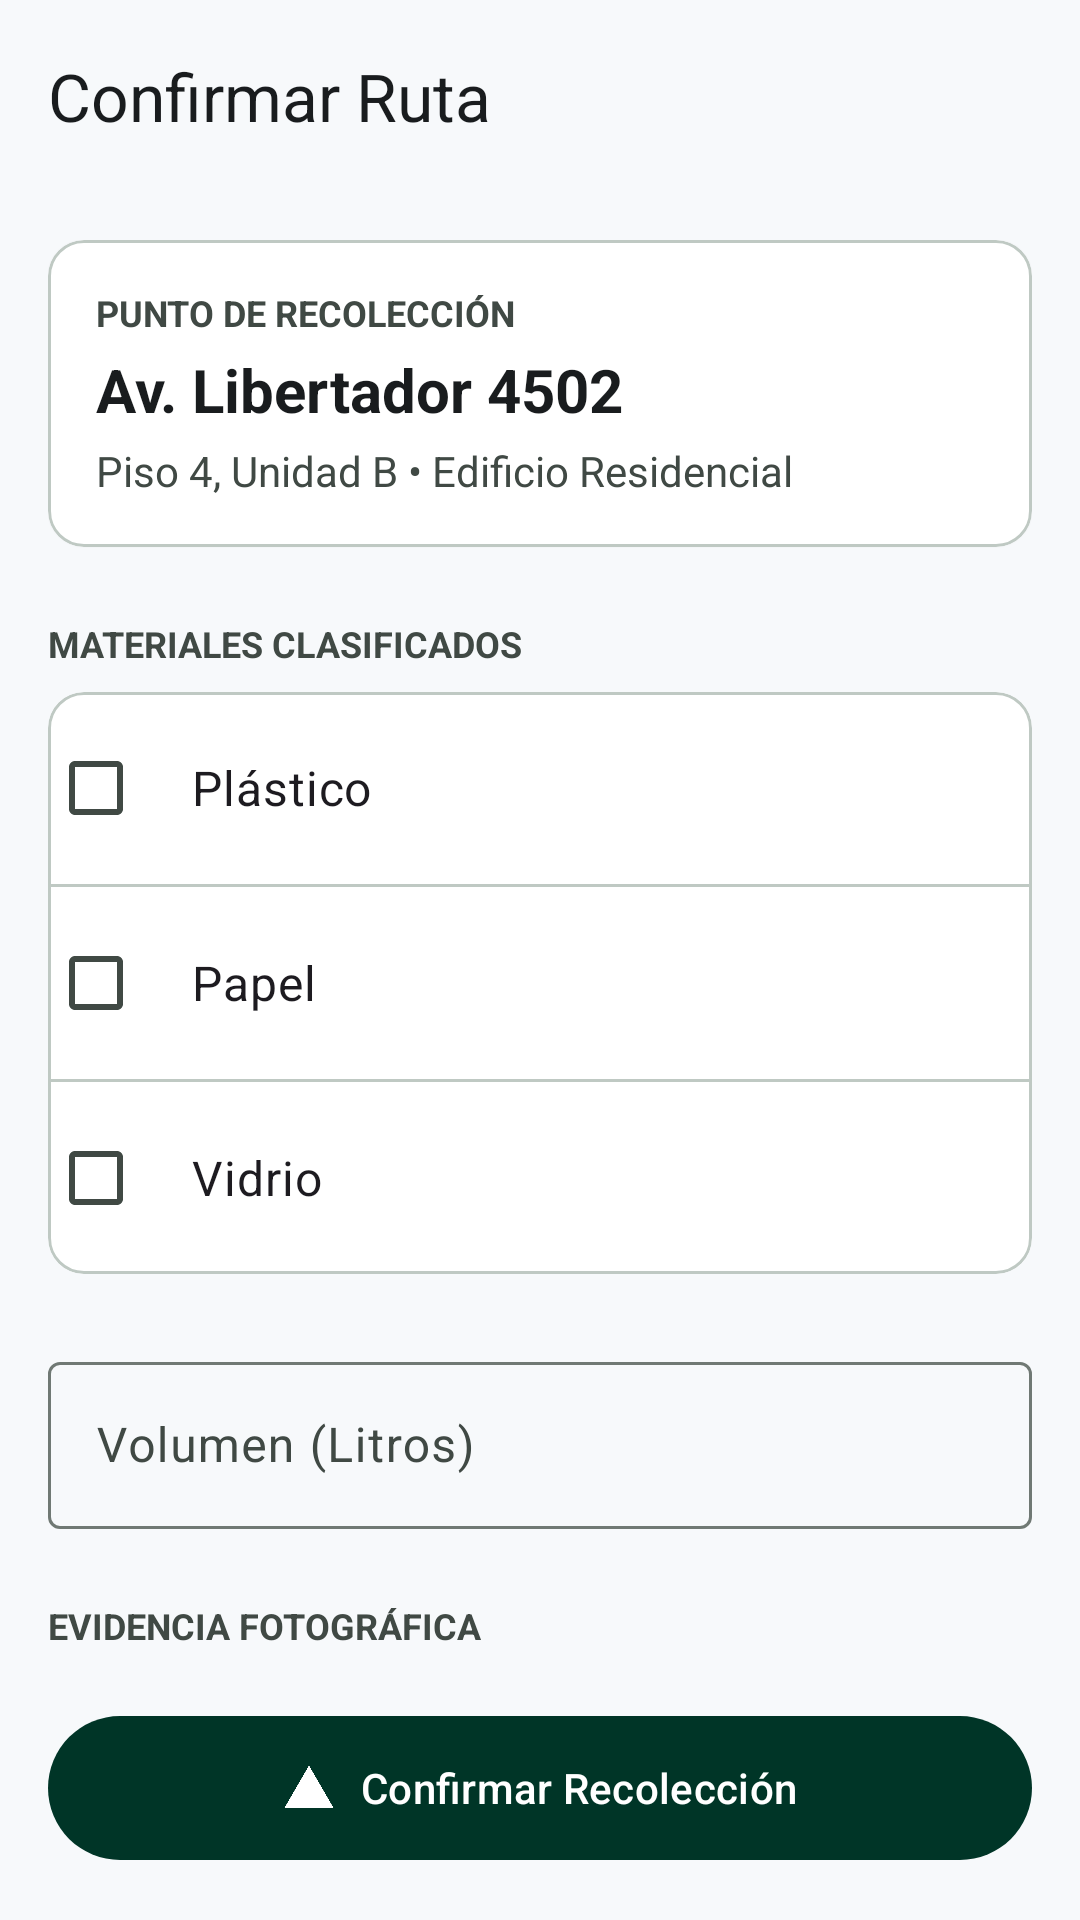

Here is an Android app screen rendered from its layout file. Give the layout XML and the strings, colors and styles it references.
<!-- AndroidManifest.xml: application theme Theme.EcoRoute -->
<!-- res/layout/activity_confirm_collection.xml -->
<?xml version="1.0" encoding="utf-8"?>
<androidx.constraintlayout.widget.ConstraintLayout xmlns:android="http://schemas.android.com/apk/res/android"
    xmlns:app="http://schemas.android.com/apk/res-auto"
    xmlns:tools="http://schemas.android.com/tools"
    android:layout_width="match_parent"
    android:layout_height="match_parent"
    android:background="@color/background"
    tools:context=".ConfirmCollectionActivity">

    <com.google.android.material.appbar.AppBarLayout
        android:id="@+id/appBarConfirm"
        android:layout_width="match_parent"
        android:layout_height="wrap_content"
        app:layout_constraintTop_toTopOf="parent">

        <com.google.android.material.appbar.MaterialToolbar
            android:id="@+id/toolbarConfirm"
            android:layout_width="match_parent"
            android:layout_height="?attr/actionBarSize"
            android:background="@color/surface"
            app:navigationIcon="@drawable/ic_arrow_back"
            app:title="Confirmar Ruta"
            app:titleTextColor="@color/on_surface" />
    </com.google.android.material.appbar.AppBarLayout>

    <androidx.core.widget.NestedScrollView
        android:layout_width="match_parent"
        android:layout_height="0dp"
        app:layout_constraintBottom_toTopOf="@id/bottomActionArea"
        app:layout_constraintTop_toBottomOf="@id/appBarConfirm">

        <LinearLayout
            android:layout_width="match_parent"
            android:layout_height="wrap_content"
            android:orientation="vertical"
            android:padding="@dimen/container_padding">

            <com.google.android.material.card.MaterialCardView
                android:layout_width="match_parent"
                android:layout_height="wrap_content"
                android:layout_marginBottom="24dp"
                app:cardBackgroundColor="@color/white"
                app:cardCornerRadius="@dimen/radius_md"
                app:cardElevation="1dp"
                app:strokeColor="@color/outline_variant"
                app:strokeWidth="1dp">

                <LinearLayout
                    android:layout_width="match_parent"
                    android:layout_height="wrap_content"
                    android:orientation="vertical"
                    android:padding="16dp">

                    <TextView
                        android:layout_width="wrap_content"
                        android:layout_height="wrap_content"
                        android:text="PUNTO DE RECOLECCIÓN"
                        android:textColor="@color/on_surface_variant"
                        android:textSize="12sp"
                        android:textStyle="bold" />

                    <TextView
                        android:layout_width="wrap_content"
                        android:layout_height="wrap_content"
                        android:layout_marginTop="4dp"
                        android:text="Av. Libertador 4502"
                        android:textColor="@color/on_surface"
                        android:textSize="20sp"
                        android:textStyle="bold" />

                    <TextView
                        android:layout_width="wrap_content"
                        android:layout_height="wrap_content"
                        android:layout_marginTop="4dp"
                        android:text="Piso 4, Unidad B • Edificio Residencial"
                        android:textColor="@color/on_surface_variant"
                        android:textSize="14sp" />
                </LinearLayout>
            </com.google.android.material.card.MaterialCardView>

            <TextView
                android:layout_width="wrap_content"
                android:layout_height="wrap_content"
                android:layout_marginBottom="8dp"
                android:text="MATERIALES CLASIFICADOS"
                android:textColor="@color/on_surface_variant"
                android:textSize="12sp"
                android:textStyle="bold" />

            <com.google.android.material.card.MaterialCardView
                android:layout_width="match_parent"
                android:layout_height="wrap_content"
                android:layout_marginBottom="24dp"
                app:cardBackgroundColor="@color/white"
                app:cardCornerRadius="@dimen/radius_md"
                app:strokeColor="@color/outline_variant">

                <LinearLayout
                    android:layout_width="match_parent"
                    android:layout_height="wrap_content"
                    android:orientation="vertical">

                    <CheckBox
                        android:layout_width="match_parent"
                        android:layout_height="64dp"
                        android:paddingHorizontal="16dp"
                        android:text="Plástico"
                        android:textSize="16sp" />

                    <View
                        android:layout_width="match_parent"
                        android:layout_height="1dp"
                        android:background="@color/outline_variant" />

                    <CheckBox
                        android:layout_width="match_parent"
                        android:layout_height="64dp"
                        android:paddingHorizontal="16dp"
                        android:text="Papel"
                        android:textSize="16sp" />

                    <View
                        android:layout_width="match_parent"
                        android:layout_height="1dp"
                        android:background="@color/outline_variant" />

                    <CheckBox
                        android:layout_width="match_parent"
                        android:layout_height="64dp"
                        android:paddingHorizontal="16dp"
                        android:text="Vidrio"
                        android:textSize="16sp" />
                </LinearLayout>
            </com.google.android.material.card.MaterialCardView>

            <com.google.android.material.textfield.TextInputLayout
                style="@style/Widget.Material3.TextInputLayout.OutlinedBox"
                android:layout_width="match_parent"
                android:layout_height="wrap_content"
                android:layout_marginBottom="24dp"
                android:hint="Volumen (Litros)"
                app:suffixText="L">

                <com.google.android.material.textfield.TextInputEditText
                    android:layout_width="match_parent"
                    android:layout_height="wrap_content"
                    android:inputType="number" />
            </com.google.android.material.textfield.TextInputLayout>

            <TextView
                android:layout_width="wrap_content"
                android:layout_height="wrap_content"
                android:layout_marginBottom="8dp"
                android:text="EVIDENCIA FOTOGRÁFICA"
                android:textColor="@color/on_surface_variant"
                android:textSize="12sp"
                android:textStyle="bold" />

            <GridLayout
                android:layout_width="match_parent"
                android:layout_height="wrap_content"
                android:columnCount="2">

                <com.google.android.material.card.MaterialCardView
                    android:layout_width="0dp"
                    android:layout_height="120dp"
                    android:layout_columnWeight="1"
                    android:layout_marginEnd="4dp"
                    app:cardBackgroundColor="@color/surface_variant"
                    app:cardCornerRadius="@dimen/radius_md"
                    app:cardElevation="0dp">

                    <LinearLayout
                        android:layout_width="wrap_content"
                        android:layout_height="wrap_content"
                        android:layout_gravity="center"
                        android:gravity="center"
                        android:orientation="vertical">

                        <ImageView
                            android:layout_width="32dp"
                            android:layout_height="32dp"
                            android:src="@drawable/ic_person"
                            android:contentDescription="Camera Icon"
                            app:tint="@color/primary" />

                        <TextView
                            android:layout_width="wrap_content"
                            android:layout_height="wrap_content"
                            android:text="Tomar Foto"
                            android:textColor="@color/on_surface_variant"
                            android:textSize="12sp" />
                    </LinearLayout>
                </com.google.android.material.card.MaterialCardView>

                <com.google.android.material.card.MaterialCardView
                    android:layout_width="0dp"
                    android:layout_height="120dp"
                    android:layout_columnWeight="1"
                    android:layout_marginStart="4dp"
                    app:cardCornerRadius="@dimen/radius_md">

                    <ImageView
                        android:layout_width="match_parent"
                        android:layout_height="match_parent"
                        android:scaleType="centerCrop"
                        android:src="@drawable/ic_eco"
                        android:contentDescription="Photo Preview"
                        app:tint="@color/outline_variant" />
                </com.google.android.material.card.MaterialCardView>
            </GridLayout>

        </LinearLayout>
    </androidx.core.widget.NestedScrollView>

    <FrameLayout
        android:id="@+id/bottomActionArea"
        android:layout_width="match_parent"
        android:layout_height="wrap_content"
        android:background="@color/surface"
        android:padding="16dp"
        app:layout_constraintBottom_toBottomOf="parent">

        <com.google.android.material.button.MaterialButton
            android:layout_width="match_parent"
            android:layout_height="@dimen/button_height"
            android:text="Confirmar Recolección"
            app:cornerRadius="@dimen/radius_pill"
            app:icon="@drawable/ic_eco"
            app:iconGravity="textStart" />
    </FrameLayout>

</androidx.constraintlayout.widget.ConstraintLayout>
<!-- resources referenced by this layout -->
<resources>
  <color name="background">#f7f9fb</color>
  <color name="on_surface">#191c1e</color>
  <color name="on_surface_variant">#404944</color>
  <color name="outline_variant">#bfc9c3</color>
  <color name="primary">#003527</color>
  <color name="surface">#f7f9fb</color>
  <color name="surface_variant">#e0e3e5</color>
  <color name="white">#FFFFFFFF</color>
  <dimen name="button_height">56dp</dimen>
  <dimen name="container_padding">16dp</dimen>
  <dimen name="radius_md">12dp</dimen>
  <dimen name="radius_pill">999dp</dimen>
  <!-- drawable ic_eco (drawable) -->
  <?xml version="1.0" encoding="utf-8"?>
  <vector xmlns:android="http://schemas.android.com/apk/res/android"
      android:width="24dp"
      android:height="24dp"
      android:viewportWidth="24"
      android:viewportHeight="24">
  
      <path
          android:fillColor="#FF000000"
          android:pathData="M12,2L1,21H23L12,2Z" />
  
  </vector>
  <style name="Theme.EcoRoute" parent="Base.Theme.EcoRoute" />
  <style name="Base.Theme.EcoRoute" parent="Theme.Material3.DayNight.NoActionBar">
          
          <item name="colorPrimary">@color/primary</item>
          <item name="colorOnPrimary">@color/on_primary</item>
          <item name="colorPrimaryContainer">@color/primary_container</item>
          <item name="colorOnPrimaryContainer">@color/on_primary_container</item>
  
          <item name="colorSecondary">@color/secondary</item>
          <item name="colorOnSecondary">@color/on_secondary</item>
          <item name="colorSecondaryContainer">@color/secondary_container</item>
          <item name="colorOnSecondaryContainer">@color/on_secondary_container</item>
  
          <item name="colorTertiary">@color/tertiary</item>
          <item name="colorOnTertiary">@color/on_tertiary</item>
          <item name="colorTertiaryContainer">@color/tertiary_container</item>
          <item name="colorOnTertiaryContainer">@color/on_tertiary_container</item>
  
          <item name="android:windowBackground">@color/background</item>
          <item name="colorSurface">@color/surface</item>
          <item name="colorOnSurface">@color/on_surface</item>
          <item name="colorSurfaceVariant">@color/surface_variant</item>
          <item name="colorOnSurfaceVariant">@color/on_surface_variant</item>
  
          <item name="colorOutline">@color/outline</item>
          <item name="colorOutlineVariant">@color/outline_variant</item>
      </style>
  <color name="on_primary">#ffffff</color>
  <color name="primary_container">#064e3b</color>
  <color name="on_primary_container">#80bea6</color>
  <color name="secondary">#006591</color>
  <color name="on_secondary">#ffffff</color>
  <color name="secondary_container">#39b8fd</color>
  <color name="on_secondary_container">#004666</color>
  <color name="tertiary">#1d3400</color>
  <color name="on_tertiary">#ffffff</color>
  <color name="tertiary_container">#2d4c00</color>
  <color name="on_tertiary_container">#7dc406</color>
  <color name="outline">#707974</color>
</resources>
